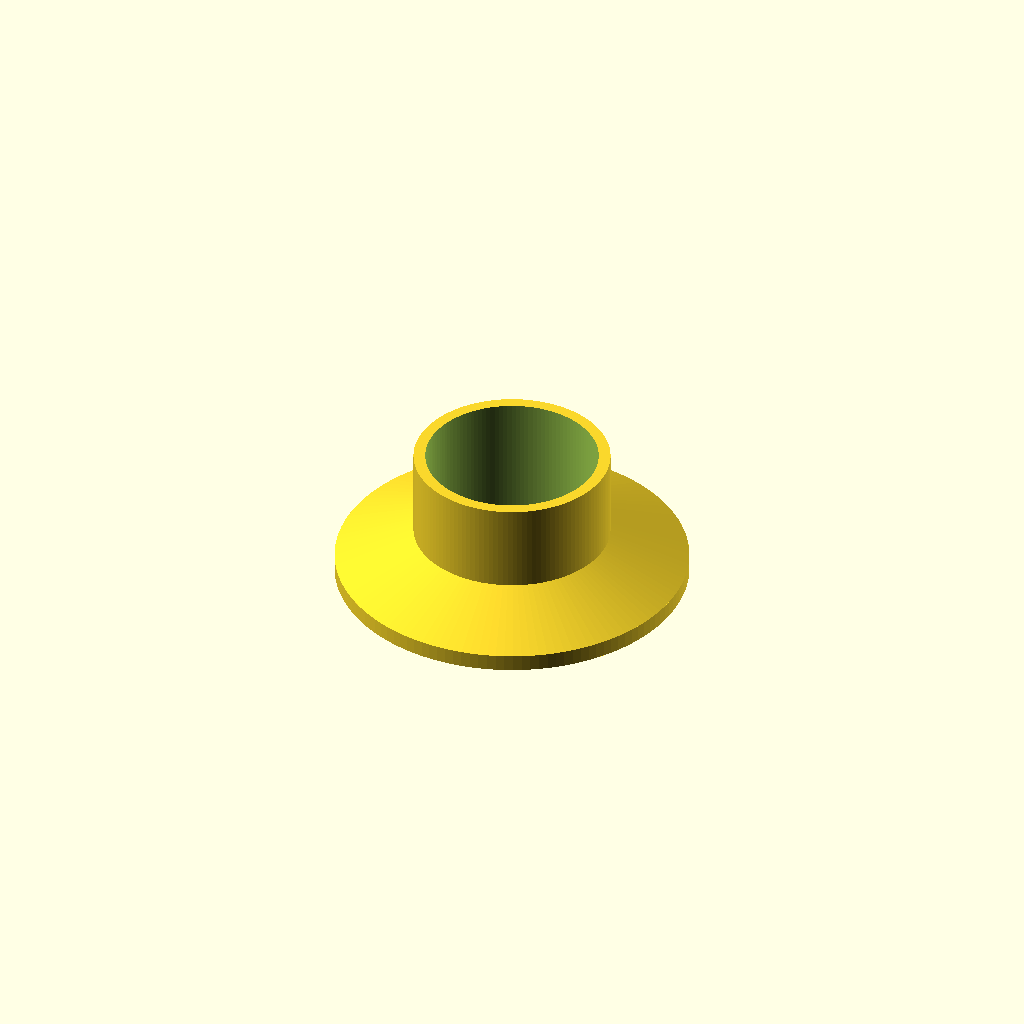
Cell 1: the model at its default parameters.
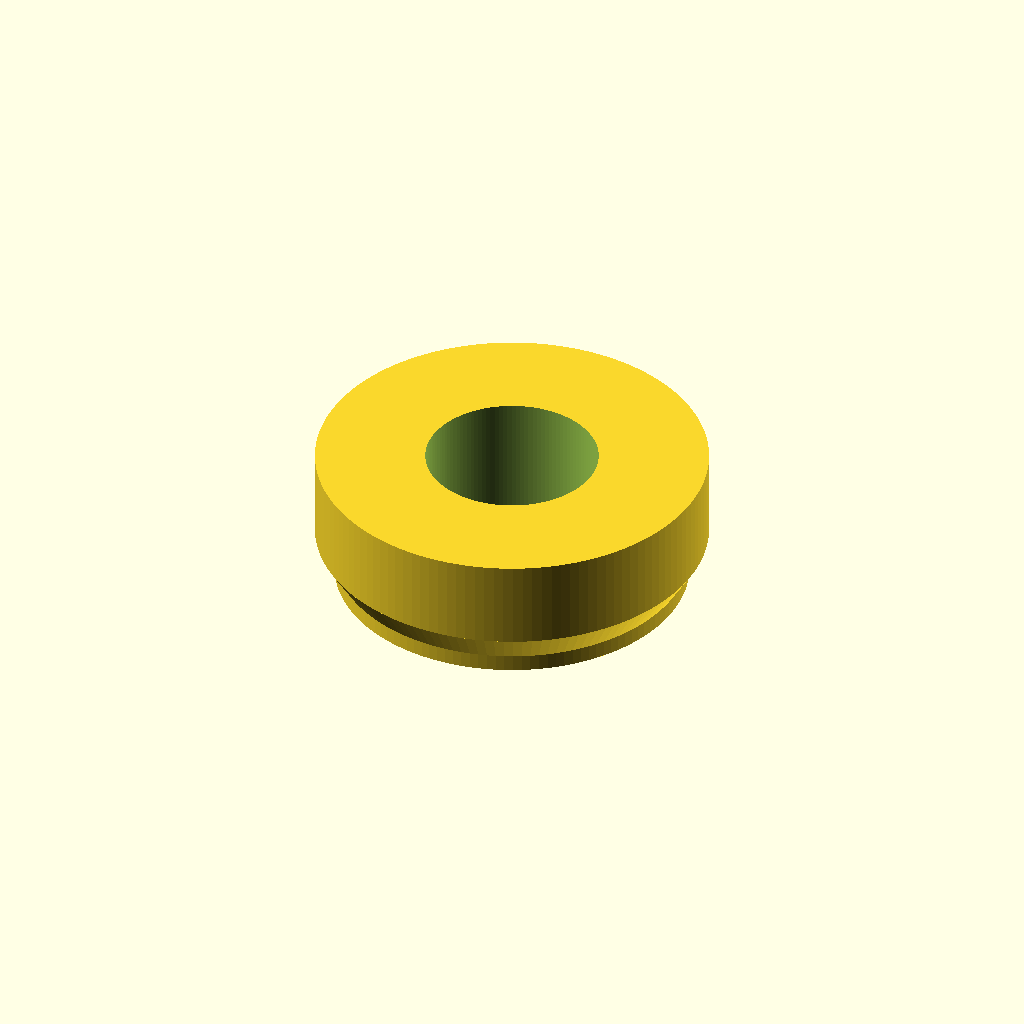
Cell 2: body_od = 20 (everything else at default).
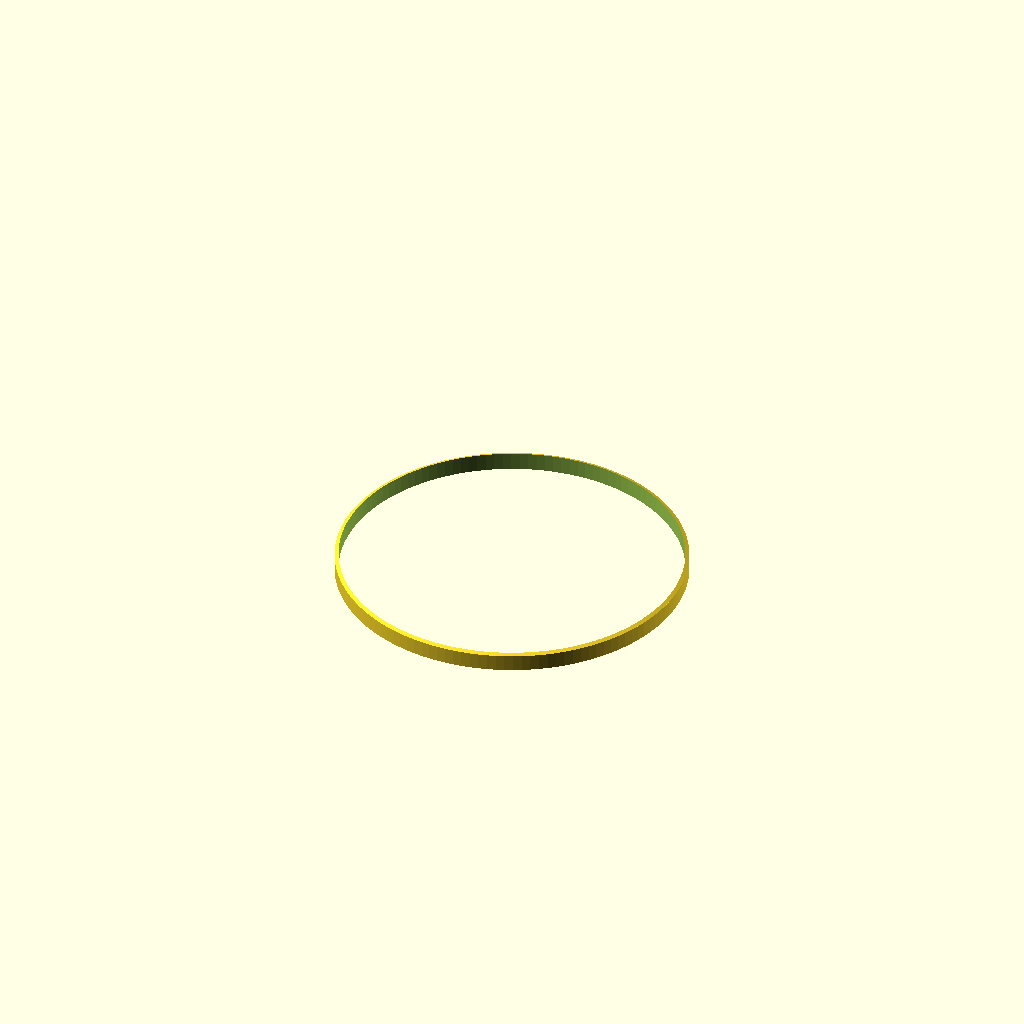
Cell 3: body_id = 17.6 (everything else at default).
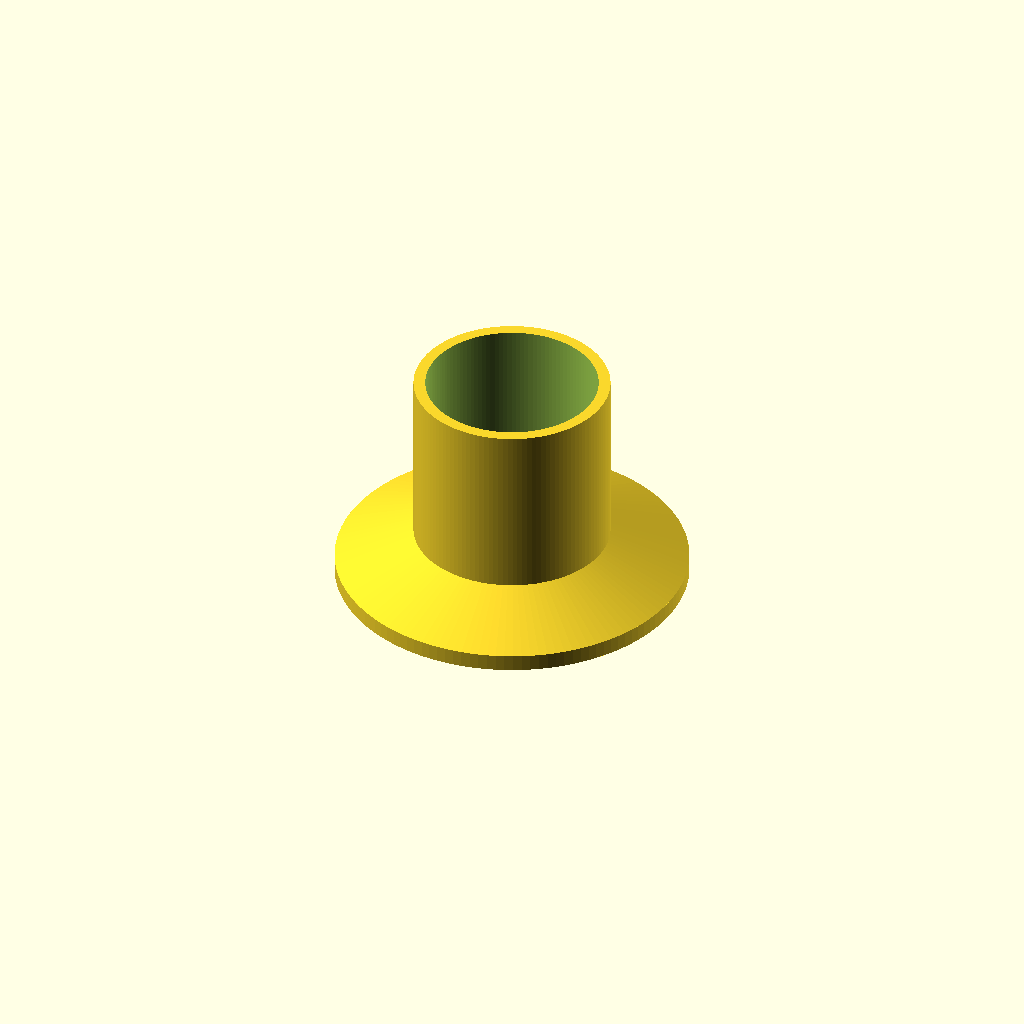
Cell 4: the same model with body_len = 9.05.
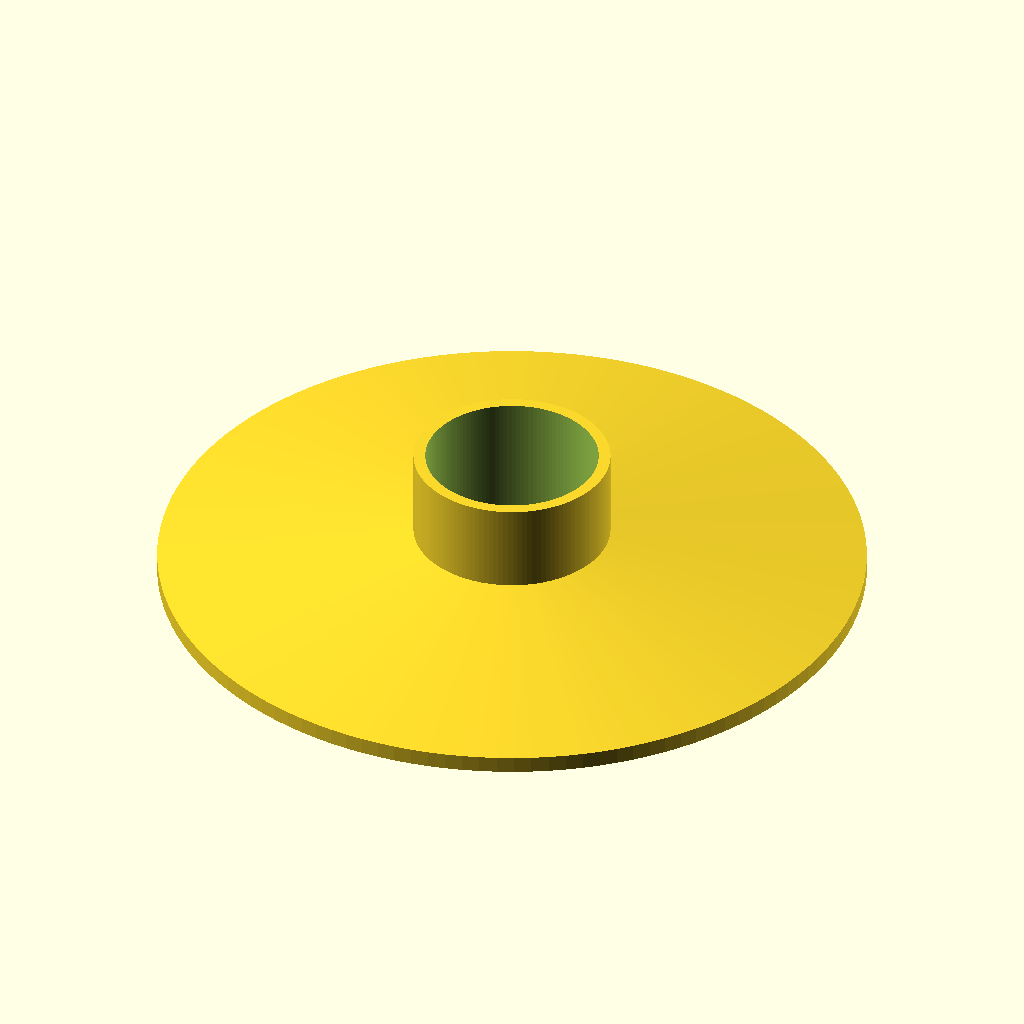
Cell 5: the same model with collar_od = 36.
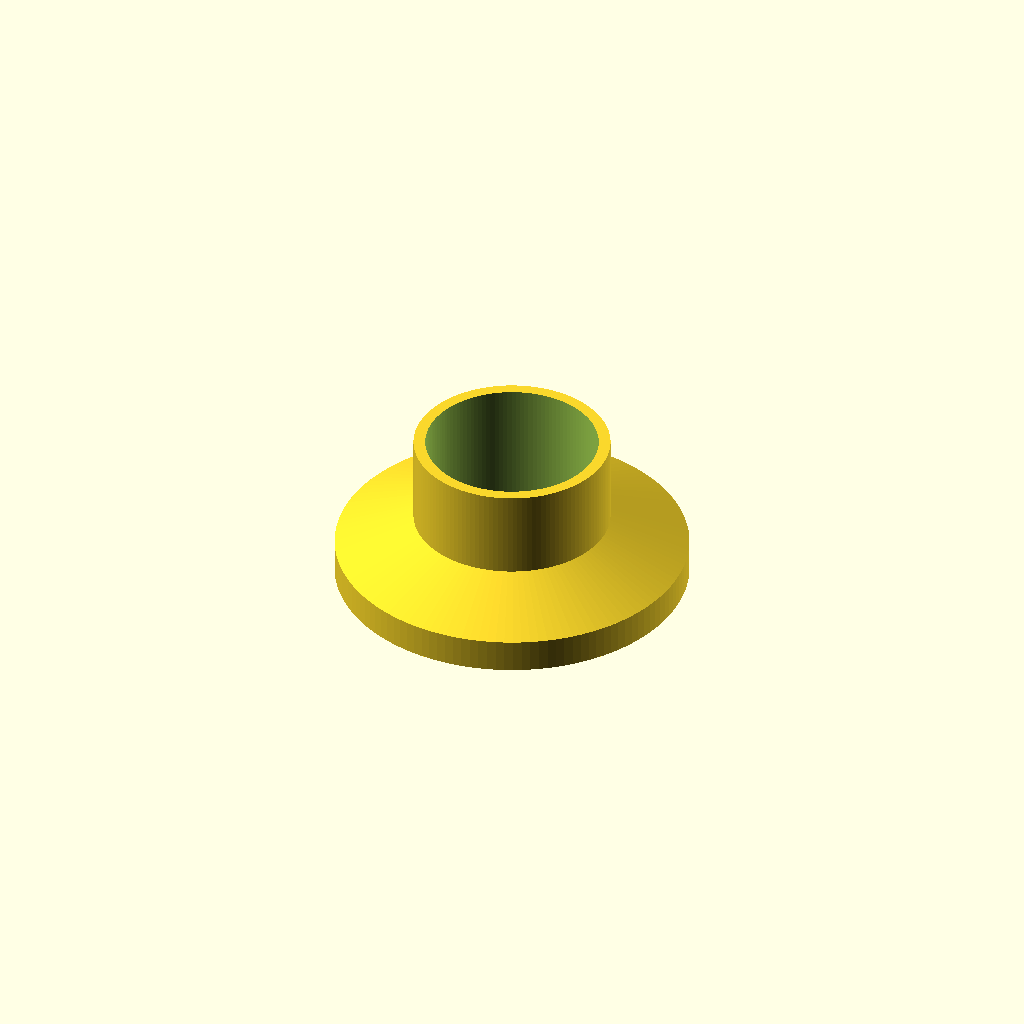
Cell 6 — collar_h set to 1.7, the other parameters unchanged.
All cells are drawn from one camera (rotation 55°, 0°, 25°, orthographic, colour scheme Cornfield), so only the parameter changes between them.
OpenSCAD source file cad/v120/SCAD/eurobox_v120_bushing_half.scad:
$fn=128;

// V110 rotating bushing half for an M8 full-thread steel spindle.
// Two halves per spindle, four per clamp.
// Keeps the proven V70/V5 clamp-seat geometry, but replaces the old
// centering recess with a flat thrust face and increases the running bore.

body_od = 10.00;
body_id = 8.80;
body_len = 4.525;
collar_od = 18.00;
collar_h = 0.85;
seat_h = 1.60;

difference() {
    union() {
        cylinder(d=collar_od,h=collar_h);
        translate([0,0,collar_h])
            cylinder(d1=collar_od,d2=body_od,h=seat_h);
        translate([0,0,collar_h+seat_h])
            cylinder(d=body_od,h=body_len);
    }
    translate([0,0,-0.5])
        cylinder(d=body_id,h=collar_h+seat_h+body_len+1.0);
}
Parameter table extracted from the source (name, type, default, range or options):
body_od: number, default 10
body_id: number, default 8.8
body_len: number, default 4.525
collar_od: number, default 18
collar_h: number, default 0.85
seat_h: number, default 1.6
